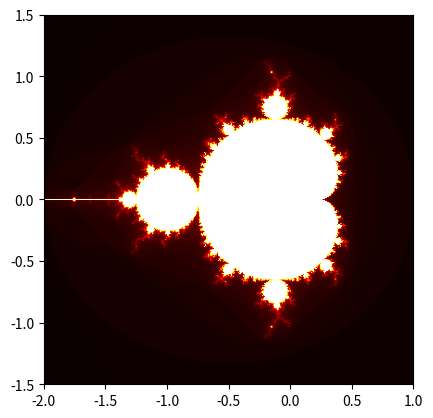

The matplotlib source for this figure:
import matplotlib.pyplot as plt
import numpy as np
import math

def mandelbrot_point(c, threshold, n_iterations):
    z = 0
    for n in range(n_iterations):
        z = z**2 + c

        # threshold
        if abs(z) > threshold:
            break
    return n

def mandelbrot(x_start, x_end, y_start, y_end, x_resolution, n_iterations, threshold):
    y_resolution = int(x_resolution*(y_end-y_start)/(x_end-x_start))
    points_to_draw = np.zeros((y_resolution, x_resolution))

    for x in range(x_resolution):
        for y in range(y_resolution):
            c = (x_end - x_start) * x/x_resolution + x_start + ((y_end - y_start) * -y/y_resolution + y_end)*1j
            # save threshold point as pixel value
            points_to_draw[y][x] = mandelbrot_point(c, threshold, n_iterations)

    plt.imshow(points_to_draw, cmap='hot', extent=(x_start, x_end, y_start, y_end))
    plt.show()

%matplotlib widget
mandelbrot(x_start = -2, 
           x_end = 1, 
           y_start = -1.5, 
           y_end = 1.5, 
           x_resolution = 400, 
           n_iterations = 100,
           threshold = 2)

